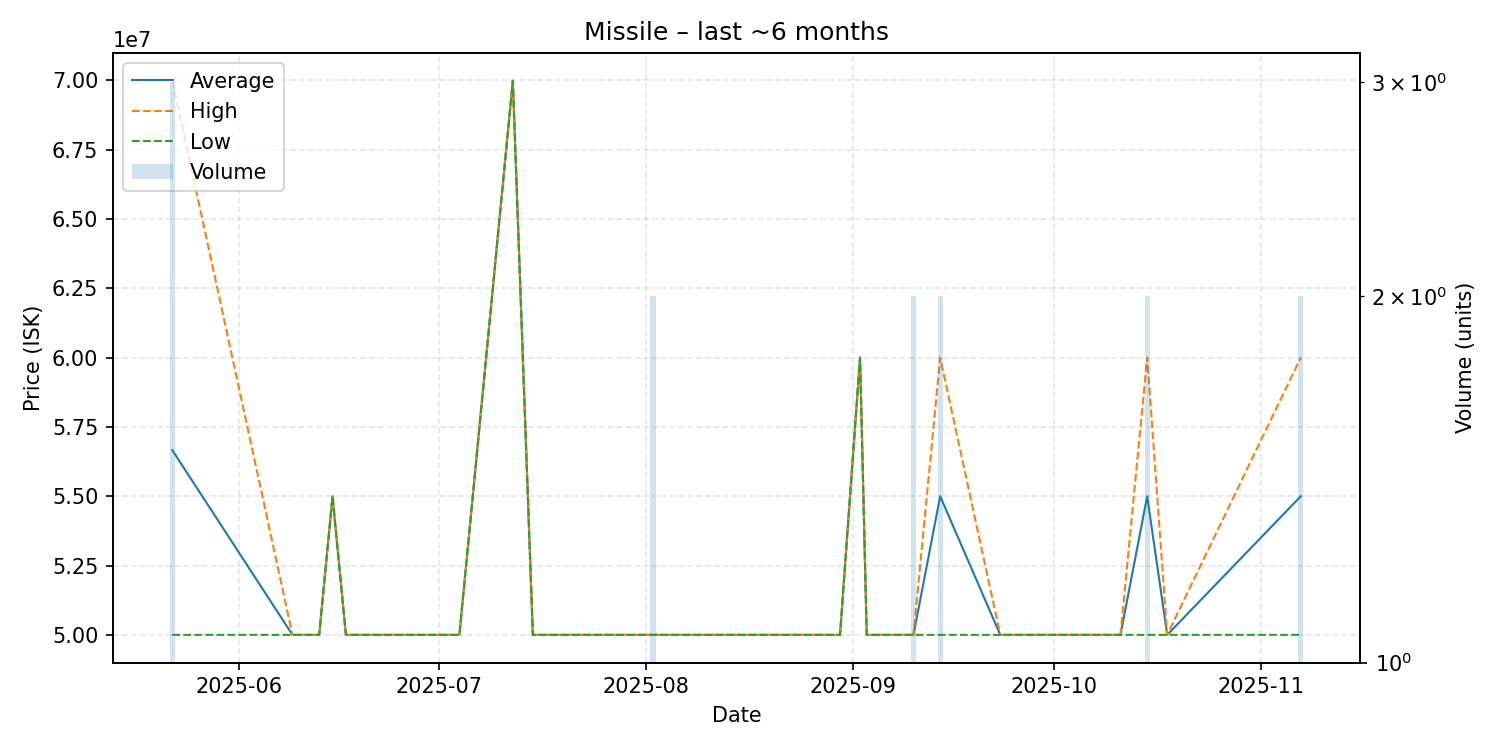

Source data for this figure (header and first rows):
date, average, highest, lowest, order_count, volume
2025-05-22, 56663333, 69990000, 50000000, 2, 3
2025-06-09, 50000000, 50000000, 50000000, 1, 1
2025-06-13, 50000000, 50000000, 50000000, 1, 1
2025-06-15, 55000000, 55000000, 55000000, 1, 1
2025-06-17, 50000000, 50000000, 50000000, 1, 1
2025-06-21, 50000000, 50000000, 50000000, 1, 1
2025-07-04, 50000000, 50000000, 50000000, 1, 1
2025-07-12, 69990000, 69990000, 69990000, 1, 1
2025-07-15, 50000000, 50000000, 50000000, 1, 1
2025-07-20, 50000000, 50000000, 50000000, 1, 1
2025-07-31, 50000000, 50000000, 50000000, 1, 1
2025-08-02, 50000000, 50000000, 50000000, 2, 2
2025-08-05, 50000000, 50000000, 50000000, 1, 1
2025-08-08, 50000000, 50000000, 50000000, 1, 1
2025-08-19, 50000000, 50000000, 50000000, 1, 1
2025-08-20, 50000000, 50000000, 50000000, 1, 1
2025-08-30, 50000000, 50000000, 50000000, 1, 1
2025-09-02, 60000000, 60000000, 60000000, 1, 1
2025-09-03, 50000000, 50000000, 50000000, 1, 1
2025-09-10, 50000000, 50000000, 50000000, 2, 2
2025-09-14, 55000000, 60000000, 50000000, 2, 2
2025-09-23, 50000000, 50000000, 50000000, 1, 1
2025-10-02, 50000000, 50000000, 50000000, 1, 1
2025-10-11, 50000000, 50000000, 50000000, 1, 1
2025-10-15, 55000000, 60000000, 50000000, 2, 2
2025-10-18, 50000000, 50000000, 50000000, 1, 1
2025-11-07, 55000000, 60000000, 50000000, 2, 2
